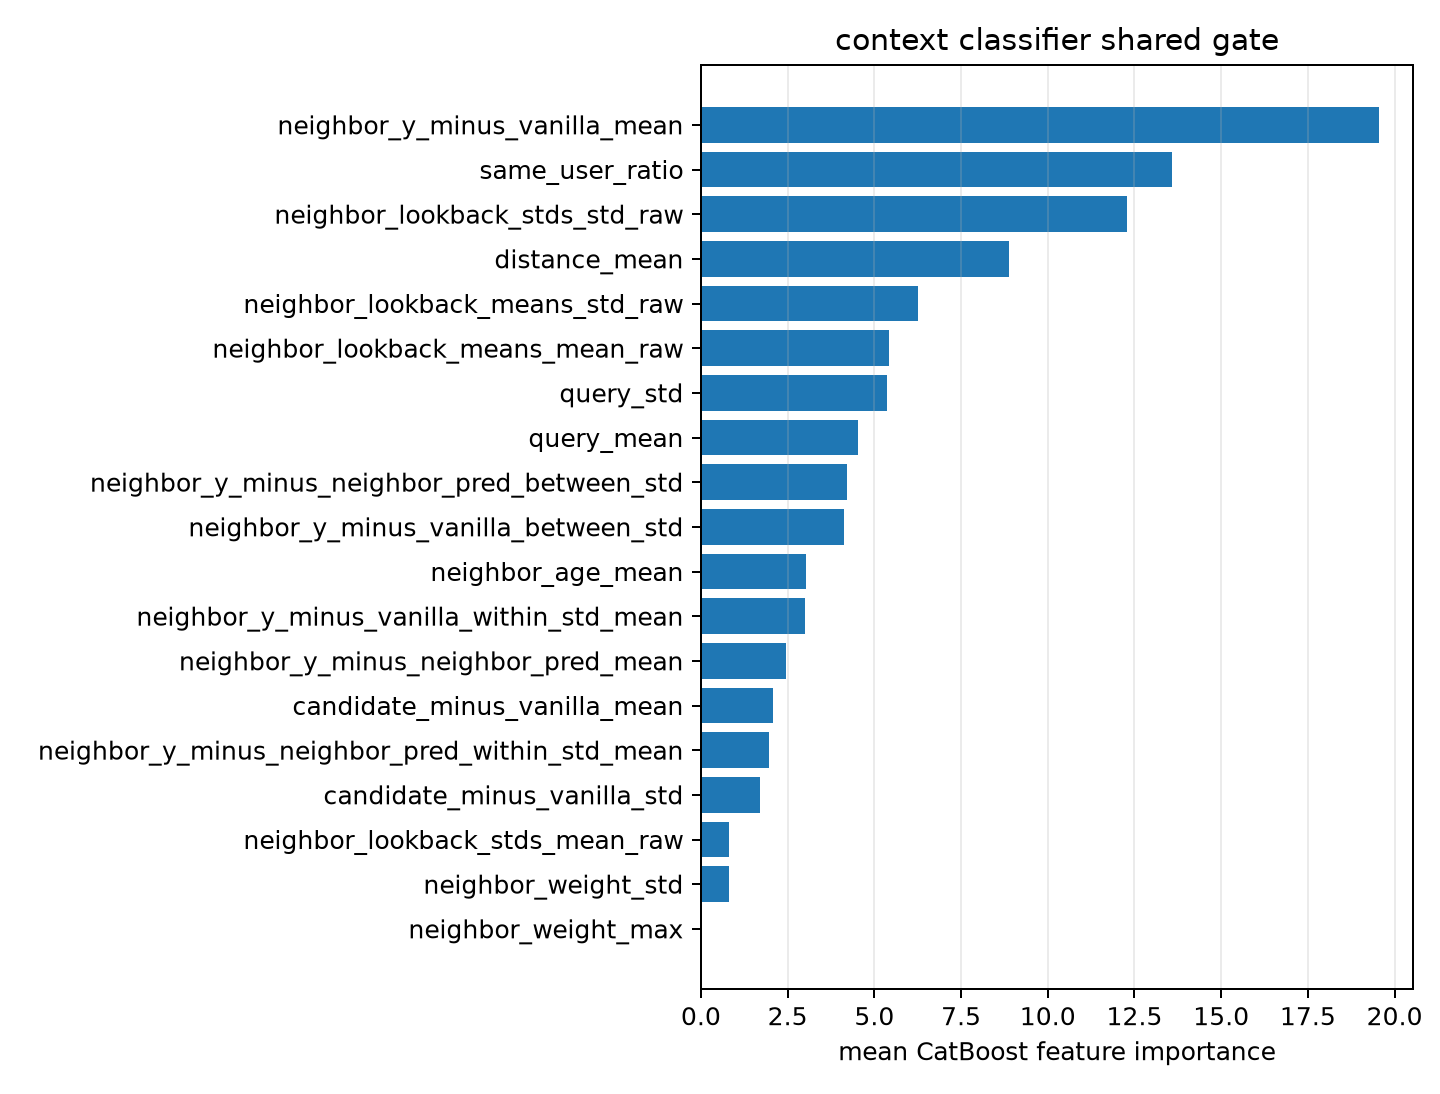

The file beside this chart, header and first rows:
feature, importance
neighbor_y_minus_vanilla_mean, 19.55
same_user_ratio, 13.58
neighbor_lookback_stds_std_raw, 12.28
distance_mean, 8.886
neighbor_lookback_means_std_raw, 6.251
neighbor_lookback_means_mean_raw, 5.418
query_std, 5.368
query_mean, 4.519
neighbor_y_minus_neighbor_pred_between_s…, 4.213
neighbor_y_minus_vanilla_between_std, 4.134
neighbor_age_mean, 3.026
neighbor_y_minus_vanilla_within_std_mean, 2.992
neighbor_y_minus_neighbor_pred_mean, 2.446
candidate_minus_vanilla_mean, 2.065
neighbor_y_minus_neighbor_pred_within_st…, 1.957
candidate_minus_vanilla_std, 1.697
neighbor_lookback_stds_mean_raw, 0.8095
neighbor_weight_std, 0.8046
neighbor_weight_max, 0.0
